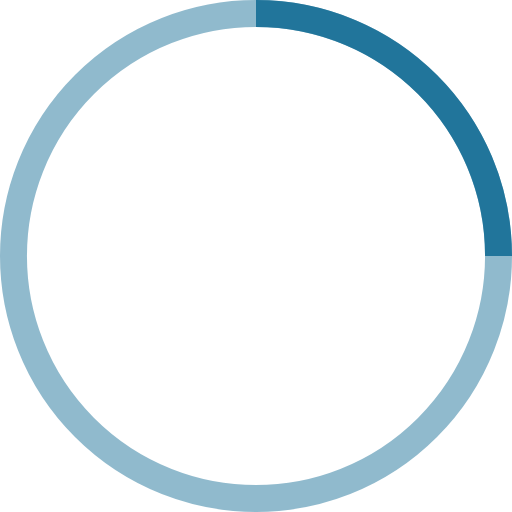
t = 0.00 s
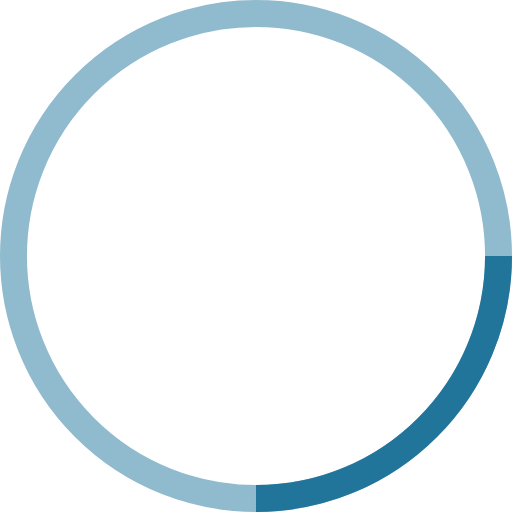
t = 0.25 s
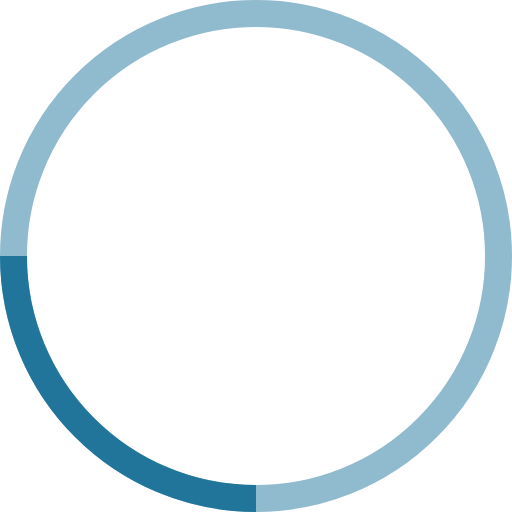
t = 0.50 s
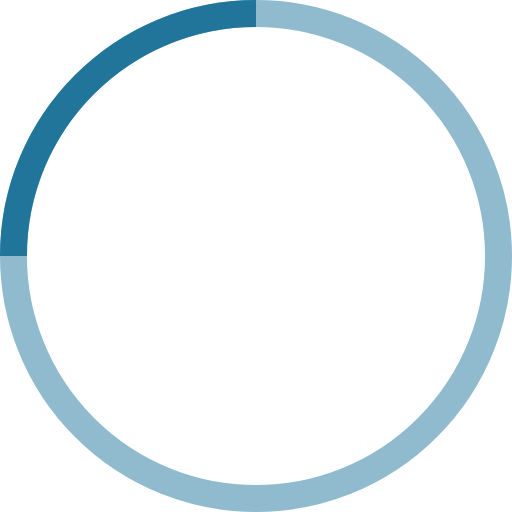
t = 0.75 s

The animated SVG that drew these frames (rendered in a browser with its animation timeline set to each time). Animation: 1 SMIL element (animateTransform=1); one cycle of 1.00 s, repeats indefinitely.

<svg width="38" height="38" viewBox="0 0 38 38" xmlns="http://www.w3.org/2000/svg" stroke="#21759B"> <g fill="none" fill-rule="evenodd"> <g transform="translate(1 1)" stroke-width="2"> <circle stroke-opacity=".5" cx="18" cy="18" r="18"/> <path d="M36 18c0-9.94-8.06-18-18-18"> <animateTransform attributeName="transform" type="rotate" from="0 18 18" to="360 18 18" dur="1s" repeatCount="indefinite"/> </path> </g> </g> </svg>